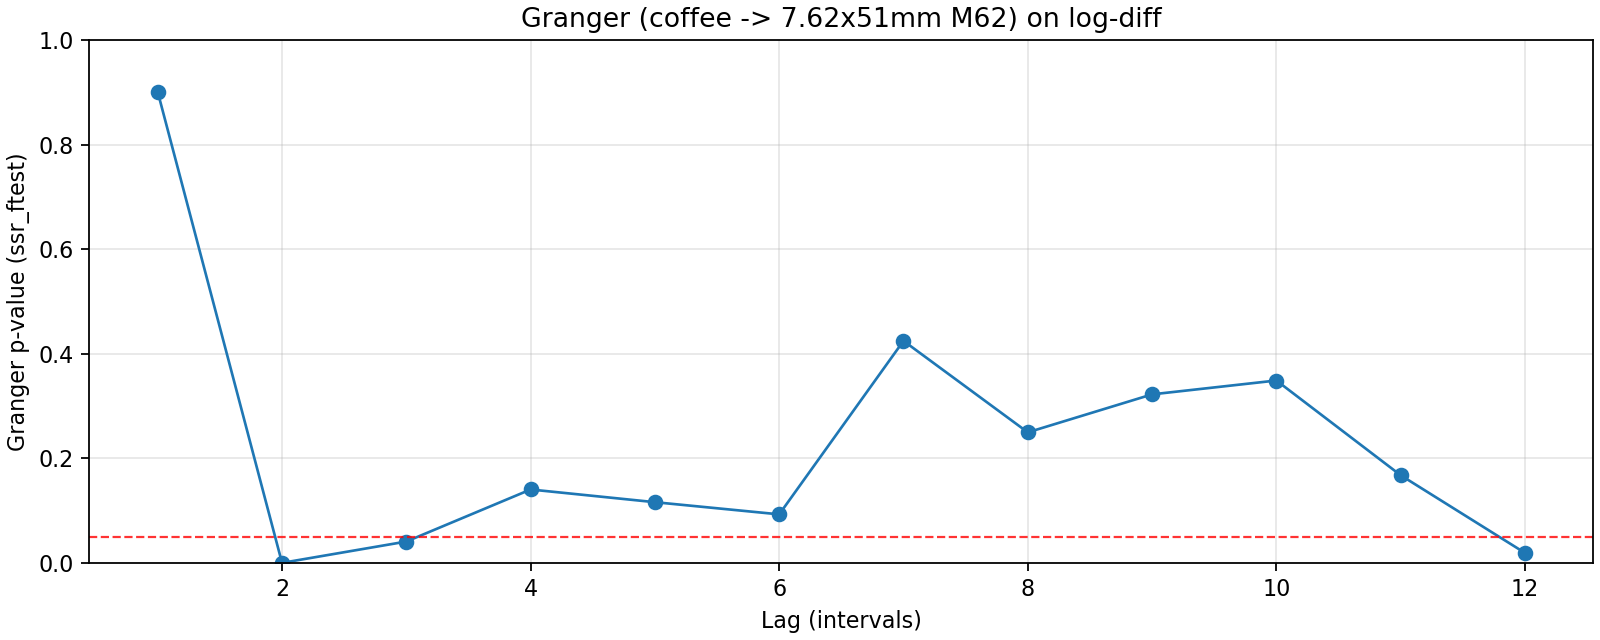

Values plotted in this chart, from the file beside it:
lag, ssr_ftest_pvalue, ssr_ftest_stat
1.0, 0.9006, 0.01563
2.0, 3.0711531164692504e-06, 13.61
3.0, 0.04081, 2.812
4.0, 0.1404, 1.753
5.0, 0.1161, 1.795
6.0, 0.09282, 1.846
7.0, 0.4246, 1.012
8.0, 0.2497, 1.294
9.0, 0.3223, 1.163
10.0, 0.3488, 1.122
11.0, 0.1676, 1.422
12.0, 0.01905, 2.112
